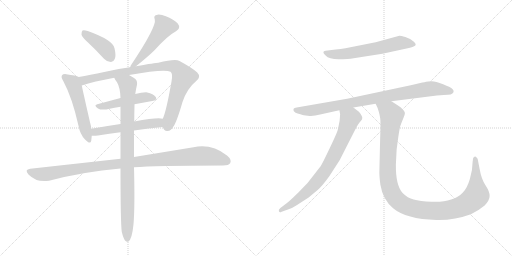
t = 0.00 s
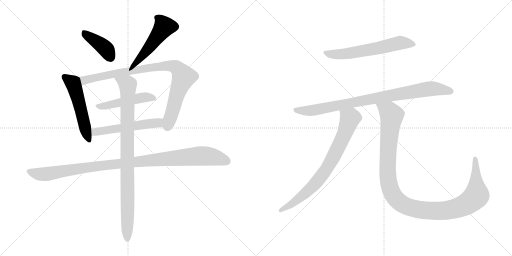
t = 2.03 s
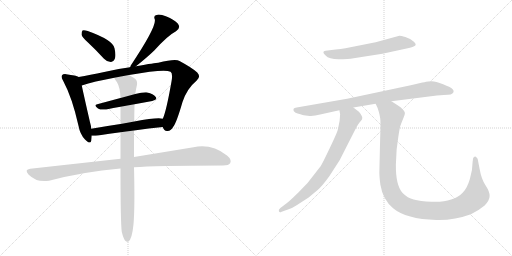
t = 4.07 s
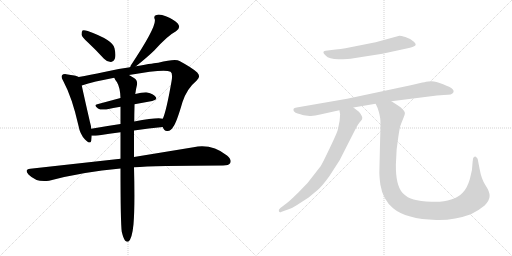
t = 6.10 s
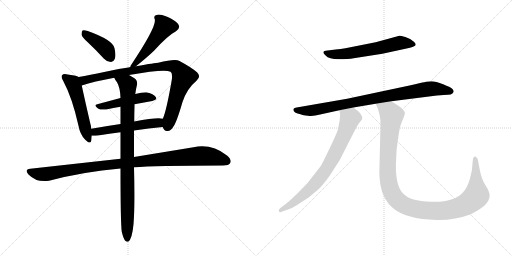
t = 8.13 s
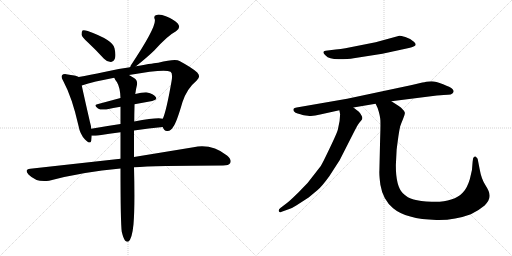
t = 10.17 s

The animated SVG that drew these frames (rendered in a browser with its animation timeline set to each time). Animation: 12 CSS @keyframes rules; one cycle of 10.17 s.

<svg version="1.1" viewBox="0 0 2048 1024" xmlns="http://www.w3.org/2000/svg">
  <g stroke="lightgray" stroke-dasharray="1,1" stroke-width="1" transform="scale(4, 4)">
    <line x1="0" y1="0" x2="256" y2="256"></line>
    <line x1="256" y1="0" x2="0" y2="256"></line>
    <line x1="128" y1="0" x2="128" y2="256"></line>
    <line x1="0" y1="128" x2="256" y2="128"></line>
    <line x1="256" y1="0" x2="512" y2="256"></line>
    <line x1="512" y1="0" x2="256" y2="256"></line>
    <line x1="384" y1="0" x2="384" y2="256"></line>
    <line x1="256" y1="128" x2="512" y2="128"></line>
  </g>
<g transform="scale(1, -1) translate(0, -850)">
   <style type="text/css">
    @keyframes keyframes0 {
      from {
       stroke: black;
       stroke-dashoffset: 408;
       stroke-width: 128;
       }
       57% {
       animation-timing-function: step-end;
       stroke: black;
       stroke-dashoffset: 0;
       stroke-width: 128;
       }
       to {
       stroke: black;
       stroke-width: 1024;
       }
       }
       #make-me-a-hanzi-animation-0 {
         animation: keyframes0 0.582031s both;
         animation-delay: 0.000000s;
         animation-timing-function: linear;
       }
    @keyframes keyframes1 {
      from {
       stroke: black;
       stroke-dashoffset: 515;
       stroke-width: 128;
       }
       63% {
       animation-timing-function: step-end;
       stroke: black;
       stroke-dashoffset: 0;
       stroke-width: 128;
       }
       to {
       stroke: black;
       stroke-width: 1024;
       }
       }
       #make-me-a-hanzi-animation-1 {
         animation: keyframes1 0.669108s both;
         animation-delay: 0.582031s;
         animation-timing-function: linear;
       }
    @keyframes keyframes2 {
      from {
       stroke: black;
       stroke-dashoffset: 533;
       stroke-width: 128;
       }
       63% {
       animation-timing-function: step-end;
       stroke: black;
       stroke-dashoffset: 0;
       stroke-width: 128;
       }
       to {
       stroke: black;
       stroke-width: 1024;
       }
       }
       #make-me-a-hanzi-animation-2 {
         animation: keyframes2 0.683757s both;
         animation-delay: 1.251139s;
         animation-timing-function: linear;
       }
    @keyframes keyframes3 {
      from {
       stroke: black;
       stroke-dashoffset: 906;
       stroke-width: 128;
       }
       75% {
       animation-timing-function: step-end;
       stroke: black;
       stroke-dashoffset: 0;
       stroke-width: 128;
       }
       to {
       stroke: black;
       stroke-width: 1024;
       }
       }
       #make-me-a-hanzi-animation-3 {
         animation: keyframes3 0.987305s both;
         animation-delay: 1.934896s;
         animation-timing-function: linear;
       }
    @keyframes keyframes4 {
      from {
       stroke: black;
       stroke-dashoffset: 484;
       stroke-width: 128;
       }
       61% {
       animation-timing-function: step-end;
       stroke: black;
       stroke-dashoffset: 0;
       stroke-width: 128;
       }
       to {
       stroke: black;
       stroke-width: 1024;
       }
       }
       #make-me-a-hanzi-animation-4 {
         animation: keyframes4 0.643880s both;
         animation-delay: 2.922201s;
         animation-timing-function: linear;
       }
    @keyframes keyframes5 {
      from {
       stroke: black;
       stroke-dashoffset: 540;
       stroke-width: 128;
       }
       64% {
       animation-timing-function: step-end;
       stroke: black;
       stroke-dashoffset: 0;
       stroke-width: 128;
       }
       to {
       stroke: black;
       stroke-width: 1024;
       }
       }
       #make-me-a-hanzi-animation-5 {
         animation: keyframes5 0.689453s both;
         animation-delay: 3.566081s;
         animation-timing-function: linear;
       }
    @keyframes keyframes6 {
      from {
       stroke: black;
       stroke-dashoffset: 1054;
       stroke-width: 128;
       }
       77% {
       animation-timing-function: step-end;
       stroke: black;
       stroke-dashoffset: 0;
       stroke-width: 128;
       }
       to {
       stroke: black;
       stroke-width: 1024;
       }
       }
       #make-me-a-hanzi-animation-6 {
         animation: keyframes6 1.107747s both;
         animation-delay: 4.255534s;
         animation-timing-function: linear;
       }
    @keyframes keyframes7 {
      from {
       stroke: black;
       stroke-dashoffset: 928;
       stroke-width: 128;
       }
       75% {
       animation-timing-function: step-end;
       stroke: black;
       stroke-dashoffset: 0;
       stroke-width: 128;
       }
       to {
       stroke: black;
       stroke-width: 1024;
       }
       }
       #make-me-a-hanzi-animation-7 {
         animation: keyframes7 1.005208s both;
         animation-delay: 5.363281s;
         animation-timing-function: linear;
       }
    @keyframes keyframes8 {
      from {
       stroke: black;
       stroke-dashoffset: 612;
       stroke-width: 128;
       }
       67% {
       animation-timing-function: step-end;
       stroke: black;
       stroke-dashoffset: 0;
       stroke-width: 128;
       }
       to {
       stroke: black;
       stroke-width: 1024;
       }
       }
       #make-me-a-hanzi-animation-8 {
         animation: keyframes8 0.748047s both;
         animation-delay: 6.368489s;
         animation-timing-function: linear;
       }
    @keyframes keyframes9 {
      from {
       stroke: black;
       stroke-dashoffset: 885;
       stroke-width: 128;
       }
       74% {
       animation-timing-function: step-end;
       stroke: black;
       stroke-dashoffset: 0;
       stroke-width: 128;
       }
       to {
       stroke: black;
       stroke-width: 1024;
       }
       }
       #make-me-a-hanzi-animation-9 {
         animation: keyframes9 0.970215s both;
         animation-delay: 7.116536s;
         animation-timing-function: linear;
       }
    @keyframes keyframes10 {
      from {
       stroke: black;
       stroke-dashoffset: 774;
       stroke-width: 128;
       }
       72% {
       animation-timing-function: step-end;
       stroke: black;
       stroke-dashoffset: 0;
       stroke-width: 128;
       }
       to {
       stroke: black;
       stroke-width: 1024;
       }
       }
       #make-me-a-hanzi-animation-10 {
         animation: keyframes10 0.879883s both;
         animation-delay: 8.086751s;
         animation-timing-function: linear;
       }
    @keyframes keyframes11 {
      from {
       stroke: black;
       stroke-dashoffset: 1169;
       stroke-width: 128;
       }
       79% {
       animation-timing-function: step-end;
       stroke: black;
       stroke-dashoffset: 0;
       stroke-width: 128;
       }
       to {
       stroke: black;
       stroke-width: 1024;
       }
       }
       #make-me-a-hanzi-animation-11 {
         animation: keyframes11 1.201335s both;
         animation-delay: 8.966634s;
         animation-timing-function: linear;
       }
</style>
<path d="M 353.0 679.5 Q 383.0 651.5 416.0 615.5 Q 428.0 602.5 443.0 602.5 Q 453.0 601.5 459.0 614.5 Q 465.0 627.5 458.0 657.5 Q 452.0 690.5 351.0 726.5 Q 336.0 730.5 330.0 728.5 Q 326.0 724.5 326.0 712.5 Q 327.0 702.5 353.0 679.5 Z" fill="lightgray"></path> 
<path d="M 544.0 585.5 Q 590.0 622.5 617.0 648.5 Q 671.0 708.5 704.0 725.5 Q 725.0 738.5 711.0 756.5 Q 695.0 772.5 666.0 784.5 Q 639.0 794.5 626.0 790.5 Q 613.0 787.5 619.0 773.5 Q 628.0 745.5 523.0 588.5 Q 522.0 584.5 520.0 581.5 C 508.0 556.5 521.0 566.5 544.0 585.5 Z" fill="lightgray"></path> 
<path d="M 315.0 542.5 Q 305.0 548.5 265.0 553.5 Q 252.0 554.5 249.0 550.5 Q 242.0 543.5 253.0 526.5 Q 289.0 459.5 314.0 347.5 Q 320.0 313.5 340.0 292.5 Q 361.0 270.5 365.0 287.5 Q 366.0 296.5 367.0 307.5 L 365.0 335.5 Q 364.0 348.5 360.0 361.5 Q 335.0 470.5 327.0 508.5 C 321.0 537.5 320.0 540.5 315.0 542.5 Z" fill="lightgray"></path> 
<path d="M 651.0 342.5 Q 657.0 324.5 670.0 326.5 Q 685.0 327.5 693.0 343.5 Q 706.0 359.5 730.0 442.5 Q 748.0 496.5 786.0 527.5 Q 805.0 543.5 789.0 560.5 Q 770.0 578.5 718.0 606.5 Q 702.0 616.5 633.0 599.5 Q 623.0 599.5 544.0 585.5 L 520.0 581.5 Q 465.0 574.5 417.0 562.5 Q 359.0 550.5 315.0 542.5 C 286.0 537.5 298.0 499.5 327.0 508.5 Q 375.0 524.5 457.0 539.5 L 516.0 550.5 Q 658.0 575.5 682.0 563.5 Q 692.0 557.5 686.0 524.5 Q 665.0 404.5 651.0 375.5 C 643.0 352.5 643.0 352.5 651.0 342.5 Z" fill="lightgray"></path> 
<path d="M 538.0 433.5 L 609.0 446.5 Q 631.0 450.5 623.0 462.5 Q 613.0 475.5 589.0 480.5 Q 570.0 481.5 541.0 474.5 L 482.0 458.5 L 389.0 433.5 Q 373.0 429.5 392.0 416.5 Q 402.0 409.5 425.0 412.5 Q 453.0 418.5 482.0 423.5 L 538.0 433.5 Z" fill="lightgray"></path> 
<path d="M 536.0 328.5 Q 596.0 337.5 651.0 342.5 C 681.0 345.5 681.0 371.5 651.0 375.5 Q 630.0 381.5 537.0 364.5 L 482.0 354.5 Q 421.0 345.5 365.0 335.5 C 335.0 330.5 337.0 308.5 367.0 307.5 Q 376.0 306.5 392.0 308.5 Q 438.0 315.5 482.0 321.5 L 536.0 328.5 Z" fill="lightgray"></path> 
<path d="M 536.0 181.5 Q 617.0 187.5 892.0 188.5 Q 916.0 188.5 921.0 198.5 Q 928.0 211.5 908.0 228.5 Q 847.0 276.5 774.0 261.5 L 536.0 222.5 L 482.0 215.5 L 121.0 175.5 Q 96.0 172.5 114.0 152.5 Q 148.0 118.5 196.0 127.5 Q 332.0 163.5 482.0 176.5 L 536.0 181.5 Z" fill="lightgray"></path> 
<path d="M 487.0 -76.5 Q 493.0 -101.5 500.0 -111.5 Q 506.0 -118.5 513.0 -116.5 Q 528.0 -107.5 534.0 -46.5 Q 540.0 23.5 536.0 181.5 L 536.0 222.5 L 536.0 328.5 L 537.0 364.5 Q 537.0 394.5 538.0 426.5 L 538.0 433.5 L 541.0 474.5 Q 544.0 495.5 548.0 511.5 Q 551.0 529.5 536.0 538.5 Q 526.0 545.5 516.0 550.5 C 490.0 565.5 441.0 565.5 457.0 539.5 Q 461.0 529.5 468.0 521.5 Q 481.0 499.5 482.0 458.5 L 482.0 423.5 L 482.0 354.5 L 482.0 321.5 L 482.0 215.5 L 482.0 176.5 Q 482.0 -36.5 487.0 -76.5 Z" fill="lightgray"></path> 
<path d="M 1342.5 652.0 L 1302.5 647.0 Q 1284.5 644.0 1302.5 628.0 Q 1315.5 613.0 1354.5 613.0 Q 1393.5 613.0 1414.5 617.0 L 1529.5 635.0 L 1635.5 658.0 Q 1653.5 663.0 1656.5 665.0 Q 1669.5 671.0 1655.5 683.0 Q 1643.5 695.0 1621.5 702.0 Q 1600.5 708.0 1597.5 707.0 L 1502.5 681.0 L 1381.5 657.0 Q 1363.5 653.0 1342.5 652.0 Z" fill="lightgray"></path> 
<path d="M 1413.5 420.0 L 1502.5 435.0 L 1565.5 445.0 L 1747.5 468.0 Q 1778.5 471.0 1791.5 471.0 Q 1804.5 471.0 1809.5 476.0 Q 1815.5 481.0 1814.5 486.0 Q 1813.5 491.0 1807.5 496.0 Q 1802.5 501.0 1772.5 513.0 Q 1742.5 525.0 1726.5 525.0 Q 1711.5 525.0 1704.5 523.0 Q 1698.5 521.0 1689.5 520.0 L 1647.5 510.0 L 1388.5 455.0 L 1186.5 420.0 Q 1176.5 418.0 1174.5 415.0 Q 1172.5 411.0 1175.5 405.0 Q 1181.5 397.0 1190.5 396.0 Q 1199.5 394.0 1201.5 393.0 L 1207.5 391.0 Q 1211.5 389.0 1231.5 387.0 Q 1252.5 384.0 1280.5 392.0 L 1357.5 409.0 L 1413.5 420.0 Z" fill="lightgray"></path> 
<path d="M 1351.5 332.0 Q 1348.5 317.0 1294.5 207.0 Q 1285.5 185.0 1264.5 162.0 Q 1233.5 118.0 1194.5 81.0 Q 1155.5 43.0 1146.5 37.0 L 1121.5 18.0 Q 1112.5 11.0 1115.5 5.0 Q 1118.5 -2.0 1126.5 3.0 L 1154.5 13.0 Q 1168.5 17.0 1186.5 29.0 L 1234.5 60.0 L 1270.5 90.0 Q 1286.5 103.0 1316.5 144.0 L 1358.5 209.0 L 1416.5 323.0 Q 1428.5 347.0 1436.5 358.0 Q 1445.5 368.0 1448.5 373.0 Q 1450.5 382.0 1446.5 387.0 Q 1441.5 397.0 1435.5 403.0 L 1413.5 420.0 C 1389.5 438.0 1352.5 439.0 1357.5 409.0 L 1360.5 393.0 Q 1360.5 367.0 1351.5 332.0 Z" fill="lightgray"></path> 
<path d="M 1502.5 435.0 L 1510.5 418.0 Q 1520.5 388.0 1521.5 369.0 Q 1522.5 350.0 1520.5 293.0 L 1517.5 166.0 Q 1516.5 150.0 1521.5 111.0 Q 1531.5 51.0 1572.5 17.0 Q 1623.5 -26.0 1745.5 -30.0 Q 1816.5 -32.0 1883.5 -7.0 Q 1913.5 7.0 1938.5 28.0 Q 1958.5 49.0 1958.5 66.0 Q 1959.5 82.0 1942.5 108.0 Q 1925.5 133.0 1918.5 174.0 L 1910.5 215.0 Q 1906.5 219.0 1904.5 222.0 Q 1902.5 225.0 1897.5 223.0 Q 1893.5 220.0 1892.5 217.0 L 1890.5 203.0 Q 1890.5 171.0 1879.5 134.0 Q 1868.5 97.0 1851.5 80.0 Q 1835.5 62.0 1804.5 52.0 Q 1773.5 41.0 1726.5 43.0 Q 1679.5 45.0 1654.5 52.0 Q 1630.5 58.0 1610.5 78.0 Q 1582.5 108.0 1583.5 192.0 L 1586.5 251.0 Q 1595.5 322.0 1598.5 334.0 L 1600.5 344.0 Q 1604.5 356.0 1612.5 375.0 Q 1620.5 394.0 1619.5 399.0 Q 1615.5 412.0 1593.5 427.0 L 1565.5 445.0 C 1540.5 461.0 1490.5 463.0 1502.5 435.0 Z" fill="lightgray"></path> 
      <clipPath id="make-me-a-hanzi-clip-0">
      <path d="M 353.0 679.5 Q 383.0 651.5 416.0 615.5 Q 428.0 602.5 443.0 602.5 Q 453.0 601.5 459.0 614.5 Q 465.0 627.5 458.0 657.5 Q 452.0 690.5 351.0 726.5 Q 336.0 730.5 330.0 728.5 Q 326.0 724.5 326.0 712.5 Q 327.0 702.5 353.0 679.5 Z" fill="lightgray"></path>
      </clipPath>
      <path clip-path="url(#make-me-a-hanzi-clip-0)" d="M 335.0 722.5 L 416.0 661.5 L 443.0 618.5 " fill="none" id="make-me-a-hanzi-animation-0" stroke-dasharray="280 560" stroke-linecap="round"></path>

      <clipPath id="make-me-a-hanzi-clip-1">
      <path d="M 544.0 585.5 Q 590.0 622.5 617.0 648.5 Q 671.0 708.5 704.0 725.5 Q 725.0 738.5 711.0 756.5 Q 695.0 772.5 666.0 784.5 Q 639.0 794.5 626.0 790.5 Q 613.0 787.5 619.0 773.5 Q 628.0 745.5 523.0 588.5 Q 522.0 584.5 520.0 581.5 C 508.0 556.5 521.0 566.5 544.0 585.5 Z" fill="lightgray"></path>
      </clipPath>
      <path clip-path="url(#make-me-a-hanzi-clip-1)" d="M 627.0 780.5 L 640.0 771.5 L 657.0 742.5 L 565.0 621.5 L 544.0 598.5 L 534.0 597.5 L 526.0 583.5 " fill="none" id="make-me-a-hanzi-animation-1" stroke-dasharray="387 774" stroke-linecap="round"></path>

      <clipPath id="make-me-a-hanzi-clip-2">
      <path d="M 315.0 542.5 Q 305.0 548.5 265.0 553.5 Q 252.0 554.5 249.0 550.5 Q 242.0 543.5 253.0 526.5 Q 289.0 459.5 314.0 347.5 Q 320.0 313.5 340.0 292.5 Q 361.0 270.5 365.0 287.5 Q 366.0 296.5 367.0 307.5 L 365.0 335.5 Q 364.0 348.5 360.0 361.5 Q 335.0 470.5 327.0 508.5 C 321.0 537.5 320.0 540.5 315.0 542.5 Z" fill="lightgray"></path>
      </clipPath>
      <path clip-path="url(#make-me-a-hanzi-clip-2)" d="M 256.0 543.5 L 293.0 515.5 L 353.0 292.5 " fill="none" id="make-me-a-hanzi-animation-2" stroke-dasharray="405 810" stroke-linecap="round"></path>

      <clipPath id="make-me-a-hanzi-clip-3">
      <path d="M 651.0 342.5 Q 657.0 324.5 670.0 326.5 Q 685.0 327.5 693.0 343.5 Q 706.0 359.5 730.0 442.5 Q 748.0 496.5 786.0 527.5 Q 805.0 543.5 789.0 560.5 Q 770.0 578.5 718.0 606.5 Q 702.0 616.5 633.0 599.5 Q 623.0 599.5 544.0 585.5 L 520.0 581.5 Q 465.0 574.5 417.0 562.5 Q 359.0 550.5 315.0 542.5 C 286.0 537.5 298.0 499.5 327.0 508.5 Q 375.0 524.5 457.0 539.5 L 516.0 550.5 Q 658.0 575.5 682.0 563.5 Q 692.0 557.5 686.0 524.5 Q 665.0 404.5 651.0 375.5 C 643.0 352.5 643.0 352.5 651.0 342.5 Z" fill="lightgray"></path>
      </clipPath>
      <path clip-path="url(#make-me-a-hanzi-clip-3)" d="M 322.0 538.5 L 339.0 529.5 L 484.0 561.5 L 550.0 569.5 L 558.0 575.5 L 647.0 586.5 L 705.0 581.5 L 735.0 542.5 L 711.0 484.5 L 669.0 344.5 " fill="none" id="make-me-a-hanzi-animation-3" stroke-dasharray="778 1556" stroke-linecap="round"></path>

      <clipPath id="make-me-a-hanzi-clip-4">
      <path d="M 538.0 433.5 L 609.0 446.5 Q 631.0 450.5 623.0 462.5 Q 613.0 475.5 589.0 480.5 Q 570.0 481.5 541.0 474.5 L 482.0 458.5 L 389.0 433.5 Q 373.0 429.5 392.0 416.5 Q 402.0 409.5 425.0 412.5 Q 453.0 418.5 482.0 423.5 L 538.0 433.5 Z" fill="lightgray"></path>
      </clipPath>
      <path clip-path="url(#make-me-a-hanzi-clip-4)" d="M 390.0 424.5 L 417.0 425.5 L 564.0 459.5 L 591.0 462.5 L 613.0 456.5 " fill="none" id="make-me-a-hanzi-animation-4" stroke-dasharray="356 712" stroke-linecap="round"></path>

      <clipPath id="make-me-a-hanzi-clip-5">
      <path d="M 536.0 328.5 Q 596.0 337.5 651.0 342.5 C 681.0 345.5 681.0 371.5 651.0 375.5 Q 630.0 381.5 537.0 364.5 L 482.0 354.5 Q 421.0 345.5 365.0 335.5 C 335.0 330.5 337.0 308.5 367.0 307.5 Q 376.0 306.5 392.0 308.5 Q 438.0 315.5 482.0 321.5 L 536.0 328.5 Z" fill="lightgray"></path>
      </clipPath>
      <path clip-path="url(#make-me-a-hanzi-clip-5)" d="M 373.0 314.5 L 382.0 322.5 L 417.0 329.5 L 634.0 359.5 L 647.0 370.5 " fill="none" id="make-me-a-hanzi-animation-5" stroke-dasharray="412 824" stroke-linecap="round"></path>

      <clipPath id="make-me-a-hanzi-clip-6">
      <path d="M 536.0 181.5 Q 617.0 187.5 892.0 188.5 Q 916.0 188.5 921.0 198.5 Q 928.0 211.5 908.0 228.5 Q 847.0 276.5 774.0 261.5 L 536.0 222.5 L 482.0 215.5 L 121.0 175.5 Q 96.0 172.5 114.0 152.5 Q 148.0 118.5 196.0 127.5 Q 332.0 163.5 482.0 176.5 L 536.0 181.5 Z" fill="lightgray"></path>
      </clipPath>
      <path clip-path="url(#make-me-a-hanzi-clip-6)" d="M 118.0 163.5 L 185.0 153.5 L 429.0 191.5 L 800.0 226.5 L 847.0 223.5 L 908.0 205.5 " fill="none" id="make-me-a-hanzi-animation-6" stroke-dasharray="926 1852" stroke-linecap="round"></path>

      <clipPath id="make-me-a-hanzi-clip-7">
      <path d="M 487.0 -76.5 Q 493.0 -101.5 500.0 -111.5 Q 506.0 -118.5 513.0 -116.5 Q 528.0 -107.5 534.0 -46.5 Q 540.0 23.5 536.0 181.5 L 536.0 222.5 L 536.0 328.5 L 537.0 364.5 Q 537.0 394.5 538.0 426.5 L 538.0 433.5 L 541.0 474.5 Q 544.0 495.5 548.0 511.5 Q 551.0 529.5 536.0 538.5 Q 526.0 545.5 516.0 550.5 C 490.0 565.5 441.0 565.5 457.0 539.5 Q 461.0 529.5 468.0 521.5 Q 481.0 499.5 482.0 458.5 L 482.0 423.5 L 482.0 354.5 L 482.0 321.5 L 482.0 215.5 L 482.0 176.5 Q 482.0 -36.5 487.0 -76.5 Z" fill="lightgray"></path>
      </clipPath>
      <path clip-path="url(#make-me-a-hanzi-clip-7)" d="M 465.0 537.5 L 511.0 511.5 L 509.0 -107.5 " fill="none" id="make-me-a-hanzi-animation-7" stroke-dasharray="800 1600" stroke-linecap="round"></path>

      <clipPath id="make-me-a-hanzi-clip-8">
      <path d="M 1342.5 652.0 L 1302.5 647.0 Q 1284.5 644.0 1302.5 628.0 Q 1315.5 613.0 1354.5 613.0 Q 1393.5 613.0 1414.5 617.0 L 1529.5 635.0 L 1635.5 658.0 Q 1653.5 663.0 1656.5 665.0 Q 1669.5 671.0 1655.5 683.0 Q 1643.5 695.0 1621.5 702.0 Q 1600.5 708.0 1597.5 707.0 L 1502.5 681.0 L 1381.5 657.0 Q 1363.5 653.0 1342.5 652.0 Z" fill="lightgray"></path>
      </clipPath>
      <path clip-path="url(#make-me-a-hanzi-clip-8)" d="M 1302.5 638.0 L 1363.5 633.0 L 1475.5 650.0 L 1597.5 679.0 L 1653.5 674.0 " fill="none" id="make-me-a-hanzi-animation-8" stroke-dasharray="484 968" stroke-linecap="round"></path>

      <clipPath id="make-me-a-hanzi-clip-9">
      <path d="M 1413.5 420.0 L 1502.5 435.0 L 1565.5 445.0 L 1747.5 468.0 Q 1778.5 471.0 1791.5 471.0 Q 1804.5 471.0 1809.5 476.0 Q 1815.5 481.0 1814.5 486.0 Q 1813.5 491.0 1807.5 496.0 Q 1802.5 501.0 1772.5 513.0 Q 1742.5 525.0 1726.5 525.0 Q 1711.5 525.0 1704.5 523.0 Q 1698.5 521.0 1689.5 520.0 L 1647.5 510.0 L 1388.5 455.0 L 1186.5 420.0 Q 1176.5 418.0 1174.5 415.0 Q 1172.5 411.0 1175.5 405.0 Q 1181.5 397.0 1190.5 396.0 Q 1199.5 394.0 1201.5 393.0 L 1207.5 391.0 Q 1211.5 389.0 1231.5 387.0 Q 1252.5 384.0 1280.5 392.0 L 1357.5 409.0 L 1413.5 420.0 Z" fill="lightgray"></path>
      </clipPath>
      <path clip-path="url(#make-me-a-hanzi-clip-9)" d="M 1183.5 411.0 L 1257.5 409.0 L 1702.5 493.0 L 1729.5 496.0 L 1803.5 485.0 " fill="none" id="make-me-a-hanzi-animation-9" stroke-dasharray="757 1514" stroke-linecap="round"></path>

      <clipPath id="make-me-a-hanzi-clip-10">
      <path d="M 1351.5 332.0 Q 1348.5 317.0 1294.5 207.0 Q 1285.5 185.0 1264.5 162.0 Q 1233.5 118.0 1194.5 81.0 Q 1155.5 43.0 1146.5 37.0 L 1121.5 18.0 Q 1112.5 11.0 1115.5 5.0 Q 1118.5 -2.0 1126.5 3.0 L 1154.5 13.0 Q 1168.5 17.0 1186.5 29.0 L 1234.5 60.0 L 1270.5 90.0 Q 1286.5 103.0 1316.5 144.0 L 1358.5 209.0 L 1416.5 323.0 Q 1428.5 347.0 1436.5 358.0 Q 1445.5 368.0 1448.5 373.0 Q 1450.5 382.0 1446.5 387.0 Q 1441.5 397.0 1435.5 403.0 L 1413.5 420.0 C 1389.5 438.0 1352.5 439.0 1357.5 409.0 L 1360.5 393.0 Q 1360.5 367.0 1351.5 332.0 Z" fill="lightgray"></path>
      </clipPath>
      <path clip-path="url(#make-me-a-hanzi-clip-10)" d="M 1365.5 406.0 L 1400.5 376.0 L 1372.5 301.0 L 1315.5 190.0 L 1249.5 103.0 L 1172.5 38.0 L 1122.5 10.0 " fill="none" id="make-me-a-hanzi-animation-10" stroke-dasharray="646 1292" stroke-linecap="round"></path>

      <clipPath id="make-me-a-hanzi-clip-11">
      <path d="M 1502.5 435.0 L 1510.5 418.0 Q 1520.5 388.0 1521.5 369.0 Q 1522.5 350.0 1520.5 293.0 L 1517.5 166.0 Q 1516.5 150.0 1521.5 111.0 Q 1531.5 51.0 1572.5 17.0 Q 1623.5 -26.0 1745.5 -30.0 Q 1816.5 -32.0 1883.5 -7.0 Q 1913.5 7.0 1938.5 28.0 Q 1958.5 49.0 1958.5 66.0 Q 1959.5 82.0 1942.5 108.0 Q 1925.5 133.0 1918.5 174.0 L 1910.5 215.0 Q 1906.5 219.0 1904.5 222.0 Q 1902.5 225.0 1897.5 223.0 Q 1893.5 220.0 1892.5 217.0 L 1890.5 203.0 Q 1890.5 171.0 1879.5 134.0 Q 1868.5 97.0 1851.5 80.0 Q 1835.5 62.0 1804.5 52.0 Q 1773.5 41.0 1726.5 43.0 Q 1679.5 45.0 1654.5 52.0 Q 1630.5 58.0 1610.5 78.0 Q 1582.5 108.0 1583.5 192.0 L 1586.5 251.0 Q 1595.5 322.0 1598.5 334.0 L 1600.5 344.0 Q 1604.5 356.0 1612.5 375.0 Q 1620.5 394.0 1619.5 399.0 Q 1615.5 412.0 1593.5 427.0 L 1565.5 445.0 C 1540.5 461.0 1490.5 463.0 1502.5 435.0 Z" fill="lightgray"></path>
      </clipPath>
      <path clip-path="url(#make-me-a-hanzi-clip-11)" d="M 1510.5 434.0 L 1557.5 402.0 L 1566.5 387.0 L 1552.5 253.0 L 1550.5 152.0 L 1564.5 85.0 L 1582.5 56.0 L 1613.5 31.0 L 1670.5 12.0 L 1737.5 6.0 L 1809.5 13.0 L 1869.5 36.0 L 1906.5 70.0 L 1900.5 216.0 " fill="none" id="make-me-a-hanzi-animation-11" stroke-dasharray="1041 2082" stroke-linecap="round"></path>

</g>
</svg>
